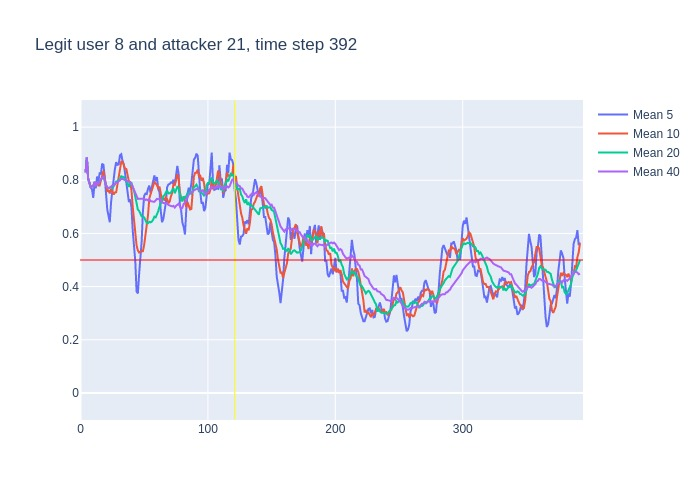

Values plotted in this chart, from the file beside it:
, time, confidence, avg_5_conf, avg_10_conf, avg_20_conf, avg_40_conf, real_user, predicted, user_count
0, 3, 0.83, , , , , 8, 8, 16
1, 4, 0.94, 0.83, 0.83, 0.83, 0.83, 8, 8, 16
2, 5, 0.65, 0.885, 0.885, 0.885, 0.885, 8, 8, 16
3, 6, 0.73, 0.8067, 0.8067, 0.8067, 0.8067, 8, 8, 16
4, 7, 0.72, 0.7875, 0.7875, 0.7875, 0.7875, 8, 8, 16
5, 8, 0.79, 0.774, 0.774, 0.774, 0.774, 8, 8, 16
6, 9, 0.78, 0.766, 0.7767, 0.7767, 0.7767, 8, 8, 16
7, 10, 0.91, 0.734, 0.7771, 0.7771, 0.7771, 8, 8, 16
8, 11, 0.65, 0.786, 0.7937, 0.7937, 0.7937, 8, 8, 16
9, 12, 0.94, 0.77, 0.7778, 0.7778, 0.7778, 8, 8, 16
10, 13, 0.69, 0.814, 0.794, 0.794, 0.794, 8, 8, 16
11, 14, 0.94, 0.794, 0.78, 0.7845, 0.7845, 8, 8, 16
12, 15, 0.9, 0.826, 0.78, 0.7975, 0.7975, 8, 8, 16
13, 16, 0.84, 0.824, 0.805, 0.8054, 0.8054, 8, 8, 16
14, 17, 0.92, 0.862, 0.816, 0.8079, 0.8079, 8, 8, 16
15, 18, 0.47, 0.858, 0.836, 0.8153, 0.8153, 8, 8, 16
16, 19, 0.59, 0.814, 0.804, 0.7937, 0.7937, 8, 8, 16
17, 20, 0.63, 0.744, 0.785, 0.7818, 0.7818, 8, 8, 16
18, 21, 0.72, 0.69, 0.757, 0.7733, 0.7733, 8, 8, 16
19, 22, 0.8, 0.666, 0.764, 0.7705, 0.7705, 8, 8, 16
20, 23, 0.85, 0.642, 0.75, 0.772, 0.772, 8, 8, 16
21, 24, 0.88, 0.718, 0.766, 0.773, 0.7757, 8, 8, 16
22, 25, 0.76, 0.776, 0.76, 0.77, 0.7805, 8, 8, 16
23, 26, 0.92, 0.802, 0.746, 0.7755, 0.7796, 8, 8, 16
24, 27, 0.93, 0.842, 0.754, 0.785, 0.7854, 8, 8, 16
25, 28, 0.8, 0.868, 0.755, 0.7955, 0.7912, 8, 8, 16
26, 29, 0.89, 0.858, 0.788, 0.796, 0.7915, 8, 8, 16
27, 30, 0.93, 0.86, 0.818, 0.8015, 0.7952, 8, 8, 16
28, 31, 0.94, 0.894, 0.848, 0.8025, 0.8, 8, 8, 16
29, 32, 0.8, 0.898, 0.87, 0.817, 0.8048, 8, 8, 16
30, 33, 0.74, 0.872, 0.87, 0.81, 0.8047, 8, 8, 16
31, 34, 0.72, 0.86, 0.859, 0.8125, 0.8026, 8, 8, 16
32, 35, 0.75, 0.826, 0.843, 0.8015, 0.8, 8, 8, 16
33, 36, 0.71, 0.79, 0.842, 0.794, 0.7985, 8, 8, 16
34, 37, 0.67, 0.744, 0.821, 0.7875, 0.7959, 8, 8, 16
35, 38, 0.79, 0.718, 0.795, 0.775, 0.7923, 8, 8, 16
36, 39, 0.57, 0.728, 0.794, 0.791, 0.7922, 8, 8, 16
37, 40, 0.31, 0.698, 0.762, 0.79, 0.7862, 8, 7, 16
38, 41, 0.46, 0.61, 0.7, 0.774, 0.7737, 8, 8, 16
39, 42, 0.35, 0.56, 0.652, 0.761, 0.7656, 8, 7, 16
40, 43, 0.22, 0.496, 0.607, 0.7385, 0.7552, 8, 7, 16
41, 44, 0.53, 0.382, 0.555, 0.707, 0.74, 8, 8, 16
42, 45, 0.67, 0.374, 0.536, 0.6895, 0.7297, 8, 8, 16
43, 46, 0.74, 0.446, 0.528, 0.685, 0.7303, 8, 8, 16
44, 47, 0.69, 0.502, 0.531, 0.676, 0.7305, 8, 8, 16
45, 48, 0.79, 0.57, 0.533, 0.664, 0.7297, 8, 8, 16
46, 49, 0.82, 0.684, 0.533, 0.6635, 0.7297, 8, 8, 16
47, 50, 0.71, 0.742, 0.558, 0.66, 0.7308, 8, 8, 16
48, 51, 0.73, 0.75, 0.598, 0.649, 0.7258, 8, 8, 16
49, 52, 0.79, 0.748, 0.625, 0.6385, 0.7278, 8, 8, 16
50, 53, 0.85, 0.768, 0.669, 0.638, 0.724, 8, 8, 16
51, 54, 0.68, 0.78, 0.732, 0.6435, 0.728, 8, 8, 16
52, 55, 0.81, 0.752, 0.747, 0.6415, 0.7215, 8, 8, 16
53, 56, 0.85, 0.772, 0.761, 0.6445, 0.7192, 8, 8, 16
54, 57, 0.9, 0.796, 0.772, 0.6515, 0.7195, 8, 8, 16
55, 58, 0.74, 0.818, 0.793, 0.663, 0.719, 8, 8, 16
56, 59, 0.76, 0.796, 0.788, 0.6605, 0.7258, 8, 8, 16
57, 60, 0.58, 0.812, 0.782, 0.67, 0.73, 8, 8, 16
58, 61, 0.8, 0.766, 0.769, 0.6835, 0.7288, 8, 8, 16
59, 62, 0.54, 0.756, 0.776, 0.7005, 0.7308, 8, 8, 16
... 330 more rows
